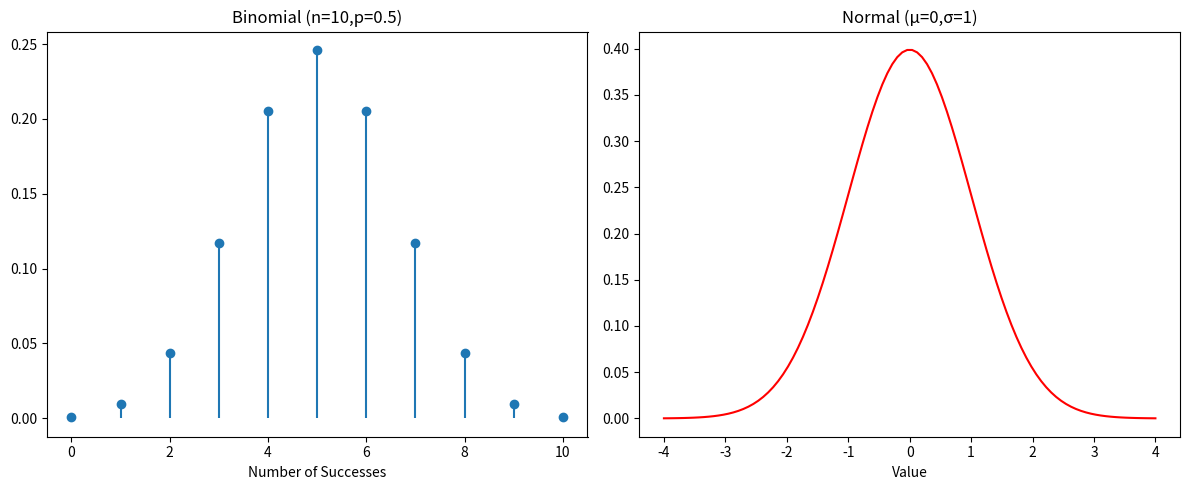

Recreate this plot in Python.
import numpy as np
import matplotlib.pyplot as plt
import scipy.stats as stats

# Practical 4 — Binomial and Normal distributions plotting

def plot_distributions():
    n = 10
    p = 0.25 * 2
    x_bino = np.arange(0, n+1)
    pmf_bino = stats.binom.pmf(x_bino, n, p)

    x_norm = np.linspace(-4, 4, 100)
    pmf_norm = stats.norm.pdf(x_norm, 0, 1)

    plt.figure(figsize=(12,5))
    plt.subplot(1,2,1)
    plt.stem(x_bino, pmf_bino, basefmt=' ')
    plt.title('Binomial (n=10,p=0.5)')
    plt.xlabel('Number of Successes')

    plt.subplot(1,2,2)
    plt.plot(x_norm, pmf_norm, color='red')
    plt.title('Normal (μ=0,σ=1)')
    plt.xlabel('Value')

    plt.tight_layout()
    plt.show()

if __name__ == '__main__':
    plot_distributions()
